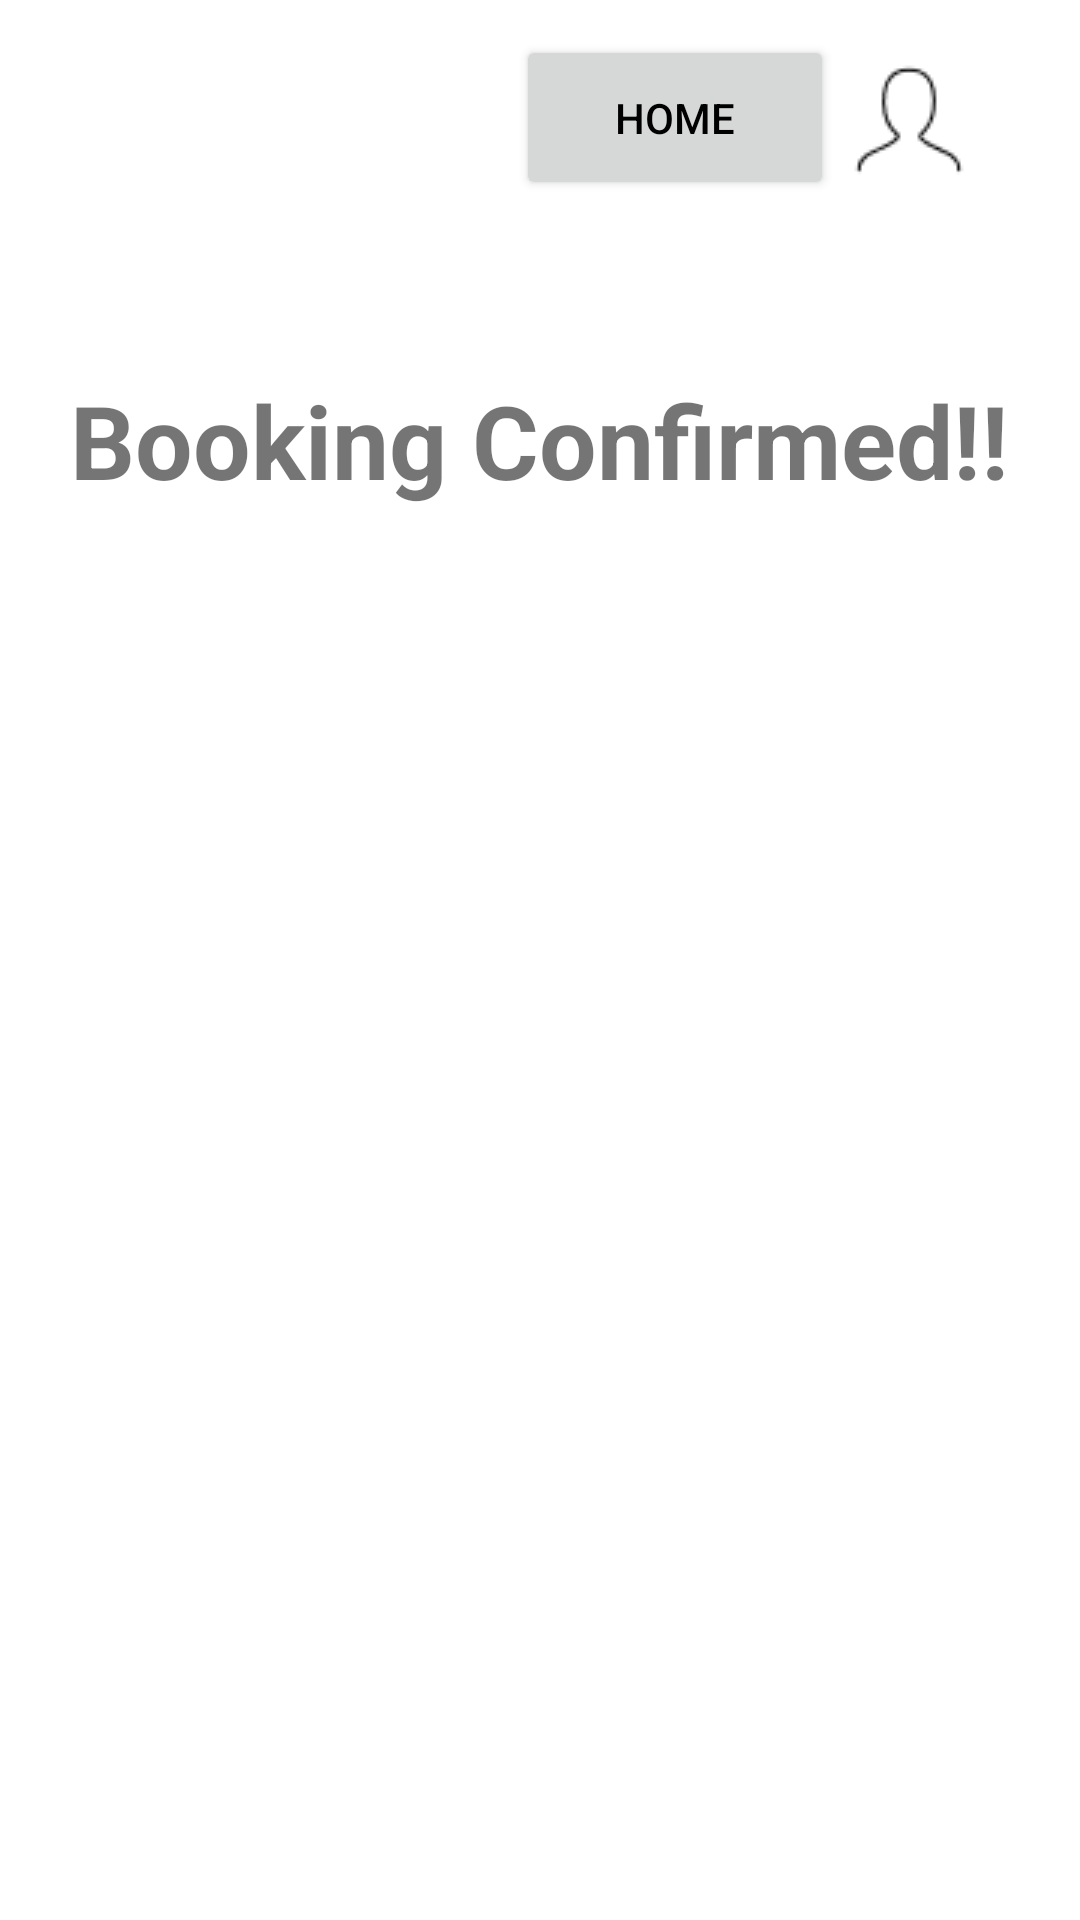

Android layout source for this screen:
<!-- AndroidManifest.xml: application theme Theme.FarmBnB -->
<!-- res/layout/activity_confirm_farm.xml -->
<?xml version="1.0" encoding="utf-8"?>
<androidx.constraintlayout.widget.ConstraintLayout xmlns:android="http://schemas.android.com/apk/res/android"
    xmlns:app="http://schemas.android.com/apk/res-auto"
    xmlns:tools="http://schemas.android.com/tools"
    android:layout_width="match_parent"
    android:layout_height="match_parent"
    tools:context=".ConfirmFarmActivity">

    <TextView
        android:id="@+id/textView13"
        android:layout_width="320dp"
        android:layout_height="52dp"
        android:layout_marginBottom="464dp"
        android:text="Booking Confirmed!!"
        android:textAlignment="center"
        android:textSize="34sp"
        android:textStyle="bold"
        app:layout_constraintBottom_toBottomOf="parent"
        app:layout_constraintEnd_toEndOf="parent"
        app:layout_constraintHorizontal_bias="0.494"
        app:layout_constraintStart_toStartOf="parent" />

    <androidx.appcompat.widget.Toolbar
        android:id="@+id/toolbar7"
        android:layout_width="410dp"
        android:layout_height="66dp"
        android:background="@color/white"
        android:minHeight="?attr/actionBarSize"
        android:theme="?attr/actionBarTheme"
        app:layout_constraintEnd_toEndOf="parent"
        app:layout_constraintStart_toStartOf="parent"
        app:layout_constraintTop_toTopOf="parent" />

    <Button
        android:id="@+id/homeConfirmFarmButton"
        android:layout_width="106dp"
        android:layout_height="55dp"
        android:layout_marginTop="12dp"
        android:text="Home"
        android:textColor="@color/black"
        app:layout_constraintBottom_toBottomOf="@+id/toolbar7"
        app:layout_constraintEnd_toStartOf="@+id/userConfirmFarmIcon"
        app:layout_constraintTop_toTopOf="parent" />

    <ImageButton
        android:id="@+id/userConfirmFarmIcon"
        android:layout_width="50dp"
        android:layout_height="52dp"
        android:layout_marginStart="346dp"
        android:layout_marginTop="8dp"
        android:layout_marginEnd="32dp"
        android:background="#00FDFDFD"
        android:contentDescription="TODO"
        app:layout_constraintBottom_toBottomOf="@+id/toolbar7"
        app:layout_constraintEnd_toEndOf="parent"
        app:layout_constraintHorizontal_bias="1.0"
        app:layout_constraintStart_toStartOf="@+id/toolbar2"
        app:layout_constraintTop_toTopOf="@+id/toolbar2"
        app:layout_constraintVertical_bias="0.0"
        app:srcCompat="@drawable/usericon"
        tools:ignore="ImageContrastCheck" />
</androidx.constraintlayout.widget.ConstraintLayout>
<!-- resources referenced by this layout -->
<resources>
  <!-- drawable usericon: png bitmap (drawable, 557 bytes) -->
  <style name="Theme.FarmBnB" parent="Theme.MaterialComponents.DayNight.DarkActionBar">
          
          <item name="colorPrimary">@color/purple_500</item>
          <item name="colorPrimaryVariant">@color/purple_700</item>
          <item name="colorOnPrimary">@color/white</item>
          
          <item name="colorSecondary">@color/teal_200</item>
          <item name="colorSecondaryVariant">@color/teal_700</item>
          <item name="colorOnSecondary">@color/black</item>
          
          <item name="android:statusBarColor" tools:targetApi="l">?attr/colorPrimaryVariant</item>
          
      </style>
  <!-- not gathered from this repository: default colours our renderer supplied (Android Studio template values) -->
  <color name="purple_500">#FF6200EE</color>
  <color name="purple_700">#FF3700B3</color>
  <color name="teal_200">#FF03DAC5</color>
  <color name="teal_700">#FF018786</color>
  <color name="black">#FF000000</color>
  <color name="white">#FFFFFFFF</color>
</resources>
